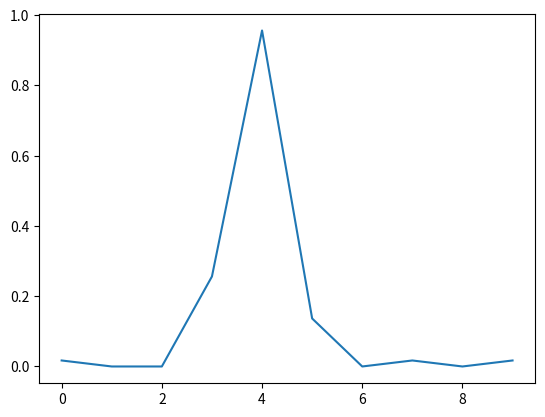

Write the Python code that produced this figure.
from matplotlib import pyplot as plt
import numpy as np

data = [419, 435, 456, 697, 582, 396, 400, 411, 417, 360, 377, 415, 427, 443, 408, 404, 383, 401,
 401, 400, 405, 425, 459, 427, 410, 435, 470, 433, 448, 472, 439, 474, 396, 400, 411, 385,
 424, 408, 435, 401, 418, 438, 391, 385, 401, 397, 415, 430, 399, 395, 387, 398, 385, 431,
 378, 415, 442, 433, 446, 383, 461, 409, 434, 377, 393, 420, 393, 417, 411, 361, 416, 390,
 406, 377, 441, 398, 407, 418, 382, 384, 336, 193]

data = sorted(data)
minData = min(data)
maxData = max(data)

mean_data = sum(data)/len(data)
var_data = 0

for i in data:
    var_data += i**2
var_data = np.sqrt(var_data/len(data) - mean_data**2)

bins = np.linspace(minData,maxData,10)
# print(data)

midbins = [0]
for i in range(len(bins)-1):
    midbins.append((bins[i]+bins[i+1])/2)
midbins.append(np.inf)
bin0 = []
bin1 = []
bin2 = []
bin3 = []
bin4 = []
bin5 = []
bin6 = []
bin7 = []
bin8 = []
bin9 = []
for i in data:
    for j in range(len(midbins)-1):
        if i >= midbins[j] and i<= midbins[j+1]:
            if j == 0:
                bin0.append(i)
            if j == 1:
                bin1.append(i)
            if j == 2:
                bin2.append(i)
            if j == 3:
                bin3.append(i)
            if j == 4:
                bin4.append(i)
            if j == 5:
                bin5.append(i)
            if j == 6:
                bin6.append(i)
            if j == 7:
                bin7.append(i)
            if j == 8:
                bin8.append(i)
            if j == 9:
                bin9.append(i)
binData = [bin0,bin1,bin2,bin3,bin4,bin5,bin6,bin7,bin8,bin9]

binSizes = []

for i in binData:
    binSizes.append(len(i))

binSizes = binSizes/np.linalg.norm(np.array(binSizes).reshape(1,-1))
print(mean_data,var_data)
plt.plot(range(len(binSizes)),binSizes)
plt.show()
